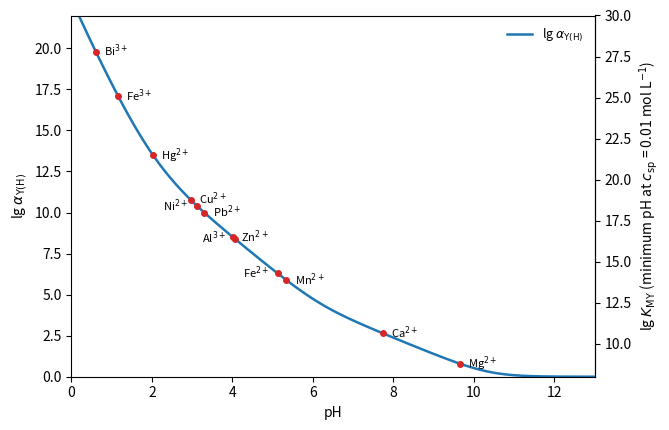

Reproduce this figure in Python.
"""Acid-effect coefficient of EDTA, lg alpha_Y(H), versus pH, and the Ringbom curve: the lowest pH at
which a metal ion (c_sp = 0.01 mol/L) can be titrated with lg(c K') >= 6, i.e. lg alpha_Y(H) = lg K_MY - 8.
Stability constants: 25 C, I = 0.1 (NIST critical values)."""

import numpy as np
import matplotlib.pyplot as plt
from scipy.optimize import brentq

pKa = [0.0, 1.5, 2.00, 2.69, 6.13, 10.37]


def lg_alpha(pH):
    h = 10.0 ** -pH
    s, term = 1.0, 1.0
    for p in pKa[::-1]:
        term = term * h / 10.0 ** -p
        s = s + term
    return np.log10(s)


metals = {"Bi$^{3+}$": 27.8, "Fe$^{3+}$": 25.1, "Hg$^{2+}$": 21.5, "Cu$^{2+}$": 18.78, "Ni$^{2+}$": 18.4,
          "Pb$^{2+}$": 18.0, "Zn$^{2+}$": 16.50, "Al$^{3+}$": 16.4, "Fe$^{2+}$": 14.30, "Mn$^{2+}$": 13.89,
          "Ca$^{2+}$": 10.65, "Mg$^{2+}$": 8.79}

LEFT = {"Ni$^{2+}$", "Al$^{3+}$", "Fe$^{2+}$"}
pH = np.linspace(0, 13, 600)
fig, ax = plt.subplots(figsize=(6.8, 4.4))
ax.plot(pH, lg_alpha(pH), color="C0", lw=1.8, label=r"lg $\alpha_{\mathrm{Y(H)}}$")
for name, lgK in metals.items():
    pmin = brentq(lambda p: lg_alpha(p) - (lgK - 8), -1, 14)
    ax.plot(pmin, lgK - 8, "o", color="C3", ms=4)
    dx, ha = (-6, "right") if name in LEFT else (6, "left")
    ax.annotate(name, (pmin, lgK - 8), xytext=(dx, -3), textcoords="offset points", fontsize=8, ha=ha)
ax.set_xlabel("pH")
ax.set_ylabel(r"lg $\alpha_{\mathrm{Y(H)}}$")
ax.set_xlim(0, 13)
ax.set_ylim(0, 22)
sec = ax.secondary_yaxis("right", functions=(lambda y: y + 8, lambda y: y - 8))
sec.set_ylabel(r"lg $K_{\mathrm{MY}}$ (minimum pH at $c_{\mathrm{sp}}$ = 0.01 mol L$^{-1}$)")
ax.legend(frameon=False, fontsize=9, loc="upper right")
fig.tight_layout()
